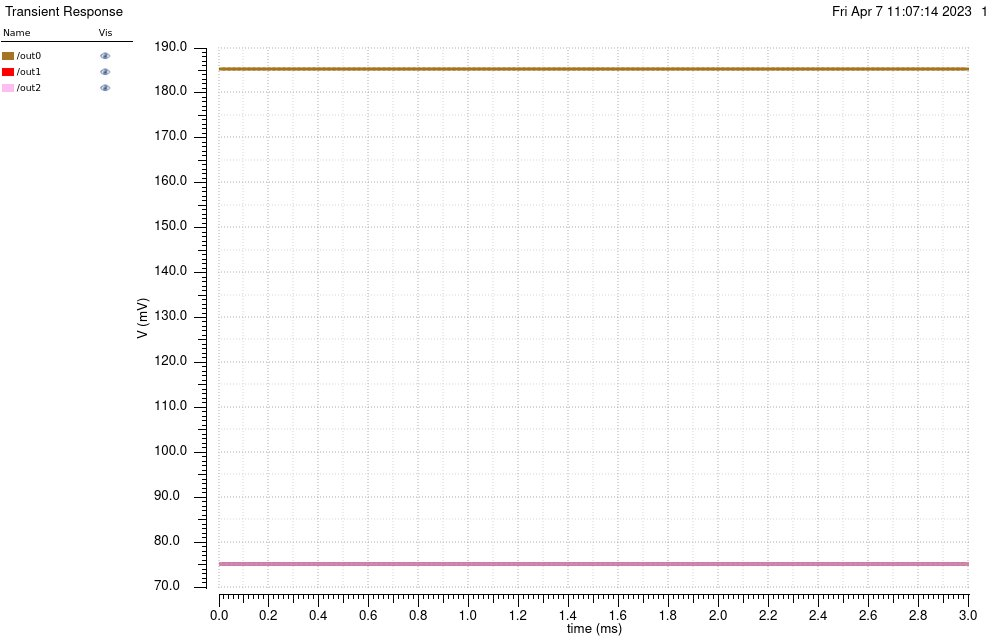

The table this chart was drawn from, first rows:
/out0 X, /out0 Y, /out1 X, /out1 Y, /out2 X, /out2 Y
0, 0.1853, 0, 0.07504, 0, 0.07503
2e-05, 0.1853, 2e-05, 0.07504, 2e-05, 0.07503
4e-05, 0.1853, 4e-05, 0.07504, 4e-05, 0.07503
6.000000000000001e-05, 0.1853, 6.000000000000001e-05, 0.07504, 6.000000000000001e-05, 0.07503
8.000000000000001e-05, 0.1853, 8.000000000000001e-05, 0.07504, 8.000000000000001e-05, 0.07503
0.0001, 0.1853, 0.0001, 0.07504, 0.0001, 0.07503
0.00012, 0.1853, 0.00012, 0.07504, 0.00012, 0.07503
0.00014, 0.1853, 0.00014, 0.07504, 0.00014, 0.07503
0.00016, 0.1853, 0.00016, 0.07504, 0.00016, 0.07503
0.00018, 0.1853, 0.00018, 0.07504, 0.00018, 0.07503
0.0002, 0.1853, 0.0002, 0.07504, 0.0002, 0.07503
0.00022, 0.1853, 0.00022, 0.07504, 0.00022, 0.07503
0.00024, 0.1853, 0.00024, 0.07504, 0.00024, 0.07503
0.00026, 0.1853, 0.00026, 0.07504, 0.00026, 0.07503
0.00028, 0.1853, 0.00028, 0.07504, 0.00028, 0.07503
0.0003, 0.1853, 0.0003, 0.07504, 0.0003, 0.07503
0.00032, 0.1853, 0.00032, 0.07504, 0.00032, 0.07503
0.00034, 0.1853, 0.00034, 0.07504, 0.00034, 0.07503
0.00036, 0.1853, 0.00036, 0.07504, 0.00036, 0.07503
0.00038, 0.1853, 0.00038, 0.07504, 0.00038, 0.07503
0.0004, 0.1853, 0.0004, 0.07504, 0.0004, 0.07503
0.00042, 0.1853, 0.00042, 0.07504, 0.00042, 0.07503
0.00044, 0.1853, 0.00044, 0.07504, 0.00044, 0.07503
0.00046, 0.1853, 0.00046, 0.07504, 0.00046, 0.07503
0.00048, 0.1853, 0.00048, 0.07504, 0.00048, 0.07503
0.0005, 0.1853, 0.0005, 0.07504, 0.0005, 0.07503
0.00052, 0.1853, 0.00052, 0.07504, 0.00052, 0.07503
0.00054, 0.1853, 0.00054, 0.07504, 0.00054, 0.07503
0.00056, 0.1853, 0.00056, 0.07504, 0.00056, 0.07503
0.00058, 0.1853, 0.00058, 0.07504, 0.00058, 0.07503
0.0006, 0.1853, 0.0006, 0.07504, 0.0006, 0.07503
0.00062, 0.1853, 0.00062, 0.07504, 0.00062, 0.07503
0.00064, 0.1853, 0.00064, 0.07504, 0.00064, 0.07503
0.00066, 0.1853, 0.00066, 0.07504, 0.00066, 0.07503
0.00068, 0.1853, 0.00068, 0.07504, 0.00068, 0.07503
0.0007, 0.1853, 0.0007, 0.07504, 0.0007, 0.07503
0.00072, 0.1853, 0.00072, 0.07504, 0.00072, 0.07503
0.00074, 0.1853, 0.00074, 0.07504, 0.00074, 0.07503
0.00076, 0.1853, 0.00076, 0.07504, 0.00076, 0.07503
0.00078, 0.1853, 0.00078, 0.07504, 0.00078, 0.07503
0.0008, 0.1853, 0.0008, 0.07504, 0.0008, 0.07503
0.00082, 0.1853, 0.00082, 0.07504, 0.00082, 0.07503
0.00084, 0.1853, 0.00084, 0.07504, 0.00084, 0.07503
0.00086, 0.1853, 0.00086, 0.07504, 0.00086, 0.07503
0.00088, 0.1853, 0.00088, 0.07504, 0.00088, 0.07503
0.0009, 0.1853, 0.0009, 0.07504, 0.0009, 0.07503
0.00092, 0.1853, 0.00092, 0.07504, 0.00092, 0.07503
0.00094, 0.1853, 0.00094, 0.07504, 0.00094, 0.07503
0.00096, 0.1853, 0.00096, 0.07504, 0.00096, 0.07503
0.00098, 0.1853, 0.00098, 0.07504, 0.00098, 0.07503
0.001, 0.1853, 0.001, 0.07504, 0.001, 0.07503
0.00102, 0.1853, 0.00102, 0.07504, 0.00102, 0.07503
0.00104, 0.1853, 0.00104, 0.07504, 0.00104, 0.07503
0.00106, 0.1853, 0.00106, 0.07504, 0.00106, 0.07503
0.00108, 0.1853, 0.00108, 0.07504, 0.00108, 0.07503
0.0011, 0.1853, 0.0011, 0.07504, 0.0011, 0.07503
0.00112, 0.1853, 0.00112, 0.07504, 0.00112, 0.07503
0.00114, 0.1853, 0.00114, 0.07504, 0.00114, 0.07503
0.00116, 0.1853, 0.00116, 0.07504, 0.00116, 0.07503
0.00118, 0.1853, 0.00118, 0.07504, 0.00118, 0.07503
... 91 more rows
